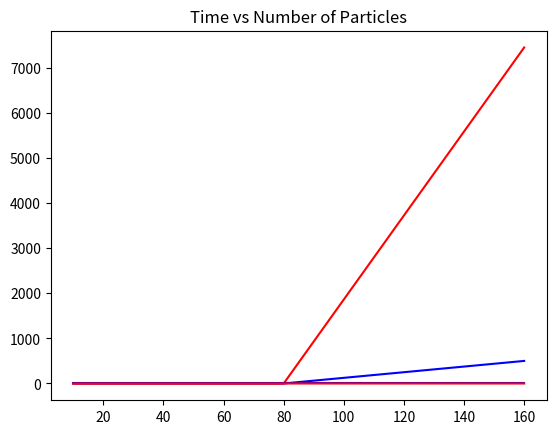

The script that saved this image:
### Import statements
### import time library
import time
### import pyplot as library
from matplotlib import pyplot as plt
### import numpy library
import numpy as np

### Function to compute total kinetic energy given an array of masses and velocities
def Kinetic(mass_array, velocity_array):
    N = len(mass_array)
    Kin = 0.
    for i in range(0,N):
        Kin = Kin + 0.5*mass_array[i]*velocity_array[i]**2
    return Kin

### function to compute potential energy given an array of separations and an array of charges
def Potential(sep_array, charge_array):
    ### presumably the number of particles is equal to the length
    ### of the array of charges
    N = len(charge_array)
    
    ### initialize the potential energy to zer
    Pot = 0.
    ### nested loop
    for i in range(0,N):
        for j in range(0,N):
            ### do not calculate potential of particle with itself!
            if (i!=j):
                Pot = Pot + charge_array[i]*charge_array[j]/sep_array[i][j]
    return Pot

### Create an array with 5 different values of Npart
### I'll choose to double number of particle numbers in each entry
N_array = [10, 20, 40, 80, 160]

### Create an array with 5 different entries that will store the total kinetic 
### energy for each number of Npart
Kin_array = np.zeros(len(N_array))

### Create an array with 5 different entries that will store the total potential
### energy for each number of Npart
Pot_array = np.zeros(len(N_array))

### create an array of the same length at N_array that will store
### the time taken to compute total kinetic energy for each number of particles
kin_time_array = np.zeros(len(N_array))

### create an array of the same length at N_array that will store
### the time taken to compute total potential energy for each number of particles
pot_time_array = np.zeros(len(N_array))

### Loop through elements of N_array... assign the appropriate 
### arrays of particle masses, velocities, positions, charges, and separations
### in each case and then compute kinetic and potential energy, taking time in each case.

for i in range(0,len(N_array)):
    ### define all arrays for this number of particles
    m = np.ones(N_array[i])*1.0
    v = np.ones(N_array[i])*2.5
    q = np.ones(N_array[i])
    x = np.linspace(0,(N_array[i]-1)*0.2,N_array[i])
    
    
    ### need to compute separation values for r array
    r = np.zeros((N_array[i],N_array[i]))
    for j in range(0,len(m)):
        for k in range(0,len(m)):
            r[j][k] = np.sqrt( (x[j] - x[k])**2)
    
### now that m, v, q, and r are defined for  compute total kinetic energy,
### store the result to Kin_array, time how long it takes to compute 
### the kinetic energy, and store the time in time_array
    
### kinetic energy first
start_time = time.time()
Kin_array[i] = Kinetic(m, v)
end_time = time.time()
kin_time_array[i] = end_time - start_time
    
### potential energy second
start_time = time.time()
Pot_array[i] = Potential(r, q)
end_time = time.time()
pot_time_array[i] = end_time - start_time
    

plt.plot(N_array, Kin_array, 'blue')
plt.plot(N_array, Pot_array, 'red')
plt.title("Energy vs Number of Particles")
plt.show()


plt.plot(N_array, kin_time_array, 'blue')
plt.plot(N_array, pot_time_array, 'red')
plt.title("Time vs Number of Particles")
plt.show()